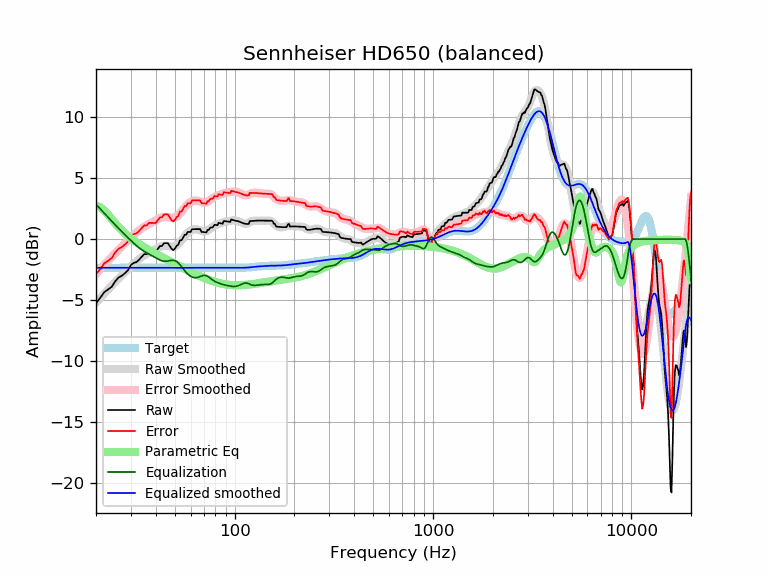

Source data for this figure (header and first rows):
frequency, raw, error, smoothed, error_smoothed, equalization, parametric_eq, equalized_raw, equalized_smoothed, target
20, -5.26, -2.91, -5.20, -2.85, 2.85, 2.71, -2.41, -2.35, -2.35
21, -4.81, -2.46, -4.83, -2.48, 2.48, 2.61, -2.33, -2.35, -2.35
22, -4.36, -2.00, -4.47, -2.12, 2.12, 2.35, -2.24, -2.35, -2.35
23, -4.13, -1.78, -4.13, -1.78, 1.78, 2.00, -2.35, -2.35, -2.35
24, -3.91, -1.55, -3.81, -1.46, 1.46, 1.64, -2.44, -2.35, -2.35
25, -3.45, -1.10, -3.51, -1.16, 1.16, 1.30, -2.29, -2.35, -2.35
26, -3.14, -0.79, -3.23, -0.88, 0.88, 0.98, -2.27, -2.35, -2.35
27, -3.00, -0.65, -2.96, -0.61, 0.61, 0.70, -2.40, -2.35, -2.35
28, -2.79, -0.44, -2.70, -0.35, 0.35, 0.46, -2.44, -2.35, -2.35
29, -2.55, -0.20, -2.46, -0.11, 0.11, 0.24, -2.44, -2.35, -2.35
30, -2.12, 0.23, -2.23, 0.12, -0.12, 0.05, -2.24, -2.35, -2.35
31, -1.95, 0.40, -2.01, 0.34, -0.34, -0.12, -2.29, -2.35, -2.35
32, -1.89, 0.47, -1.82, 0.54, -0.54, -0.28, -2.42, -2.35, -2.35
33, -1.69, 0.67, -1.64, 0.71, -0.71, -0.42, -2.40, -2.35, -2.35
34, -1.45, 0.90, -1.48, 0.87, -0.87, -0.55, -2.32, -2.35, -2.35
35, -1.23, 1.12, -1.35, 1.01, -1.01, -0.67, -2.23, -2.35, -2.35
36, -1.24, 1.11, -1.23, 1.12, -1.12, -0.79, -2.36, -2.35, -2.35
37, -1.02, 1.33, -1.12, 1.23, -1.23, -0.90, -2.25, -2.35, -2.35
38, -1.03, 1.32, -1.02, 1.33, -1.33, -1.00, -2.36, -2.35, -2.35
39, -1.03, 1.32, -0.92, 1.43, -1.43, -1.10, -2.47, -2.35, -2.35
40, -1.04, 1.32, -0.82, 1.53, -1.53, -1.20, -2.57, -2.35, -2.35
41, -0.81, 1.54, -0.72, 1.63, -1.63, -1.29, -2.44, -2.35, -2.35
42, -0.58, 1.78, -0.64, 1.71, -1.71, -1.38, -2.29, -2.35, -2.35
43, -0.57, 1.78, -0.58, 1.78, -1.78, -1.47, -2.35, -2.35, -2.35
44, -0.34, 2.01, -0.54, 1.81, -1.81, -1.55, -2.15, -2.35, -2.35
45, -0.33, 2.02, -0.54, 1.82, -1.82, -1.64, -2.15, -2.35, -2.35
46, -0.33, 2.02, -0.55, 1.80, -1.80, -1.72, -2.13, -2.35, -2.35
47, -0.56, 1.80, -0.59, 1.77, -1.77, -1.80, -2.32, -2.35, -2.35
48, -0.78, 1.57, -0.61, 1.74, -1.74, -1.88, -2.52, -2.35, -2.35
49, -0.91, 1.44, -0.62, 1.73, -1.73, -1.95, -2.65, -2.35, -2.35
50, -0.78, 1.57, -0.59, 1.77, -1.77, -2.03, -2.54, -2.35, -2.35
51, -0.55, 1.80, -0.51, 1.84, -1.84, -2.10, -2.39, -2.35, -2.35
52, -0.45, 1.90, -0.40, 1.95, -1.95, -2.17, -2.40, -2.35, -2.35
53, -0.10, 2.26, -0.25, 2.10, -2.10, -2.24, -2.20, -2.35, -2.35
54, -0.10, 2.25, -0.09, 2.26, -2.26, -2.31, -2.36, -2.35, -2.35
55, 0.13, 2.48, 0.08, 2.43, -2.43, -2.37, -2.30, -2.35, -2.35
56, 0.36, 2.71, 0.24, 2.59, -2.59, -2.44, -2.24, -2.35, -2.35
57, 0.36, 2.71, 0.39, 2.74, -2.74, -2.50, -2.38, -2.35, -2.35
58, 0.58, 2.94, 0.51, 2.86, -2.86, -2.56, -2.28, -2.35, -2.35
59, 0.58, 2.94, 0.61, 2.96, -2.96, -2.62, -2.38, -2.35, -2.35
60, 0.58, 2.93, 0.69, 3.04, -3.04, -2.68, -2.46, -2.35, -2.35
61, 0.81, 3.16, 0.75, 3.10, -3.10, -2.74, -2.29, -2.35, -2.35
62, 0.81, 3.16, 0.79, 3.14, -3.14, -2.80, -2.33, -2.35, -2.35
63, 0.81, 3.16, 0.81, 3.16, -3.16, -2.85, -2.35, -2.35, -2.35
64, 0.81, 3.17, 0.81, 3.16, -3.16, -2.90, -2.35, -2.35, -2.35
65, 0.82, 3.17, 0.79, 3.14, -3.14, -2.95, -2.32, -2.35, -2.35
66, 0.82, 3.17, 0.75, 3.11, -3.11, -3.00, -2.29, -2.35, -2.35
67, 0.82, 3.17, 0.71, 3.07, -3.07, -3.05, -2.25, -2.35, -2.35
68, 0.59, 2.94, 0.67, 3.02, -3.02, -3.10, -2.44, -2.35, -2.35
69, 0.58, 2.93, 0.64, 2.99, -2.99, -3.14, -2.41, -2.35, -2.35
70, 0.57, 2.92, 0.62, 2.97, -2.97, -3.18, -2.40, -2.35, -2.35
71, 0.56, 2.91, 0.63, 2.98, -2.98, -3.23, -2.42, -2.35, -2.35
72, 0.55, 2.90, 0.65, 3.00, -3.00, -3.26, -2.45, -2.35, -2.35
73, 0.76, 3.11, 0.70, 3.05, -3.05, -3.30, -2.29, -2.35, -2.35
74, 0.74, 3.09, 0.76, 3.11, -3.11, -3.34, -2.37, -2.35, -2.35
75, 0.90, 3.25, 0.83, 3.18, -3.18, -3.37, -2.28, -2.35, -2.35
76, 0.95, 3.30, 0.90, 3.25, -3.25, -3.41, -2.30, -2.35, -2.35
77, 0.95, 3.30, 0.97, 3.32, -3.32, -3.44, -2.38, -2.35, -2.35
78, 1.01, 3.36, 1.04, 3.39, -3.39, -3.47, -2.38, -2.35, -2.35
79, 1.17, 3.52, 1.09, 3.44, -3.44, -3.49, -2.28, -2.35, -2.35
... 553 more rows
